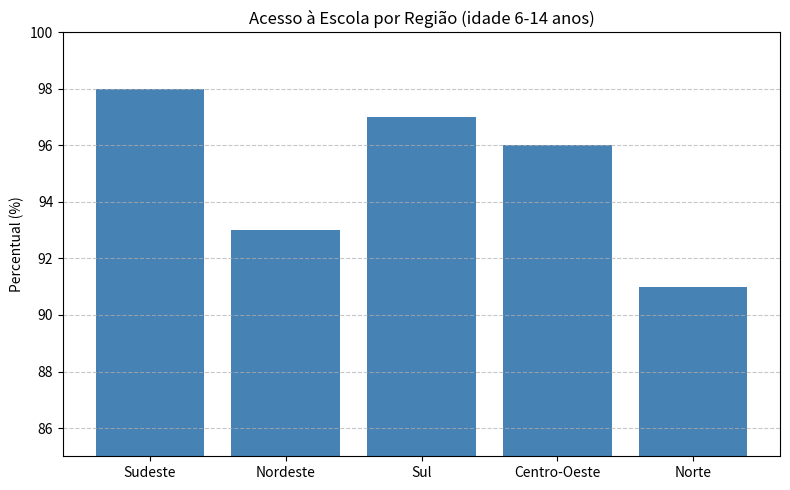

The matplotlib source for this figure:
# Bibliotecas
import pandas as pd
import matplotlib.pyplot as plt
%matplotlib inline

# Dados simulados (por região)
dados = {
    'Região': ['Sudeste', 'Nordeste', 'Sul', 'Centro-Oeste', 'Norte'],
    'Percentual com acesso à escola (6-14 anos)': [98, 93, 97, 96, 91]
}

df = pd.DataFrame(dados)
df

# Gráfico de barras
plt.figure(figsize=(8, 5))
plt.bar(df['Região'], df['Percentual com acesso à escola (6-14 anos)'], color='steelblue')
plt.title('Acesso à Escola por Região (idade 6-14 anos)')
plt.ylabel('Percentual (%)')
plt.ylim(85, 100)
plt.grid(axis='y', linestyle='--', alpha=0.7)
plt.tight_layout()
plt.show()